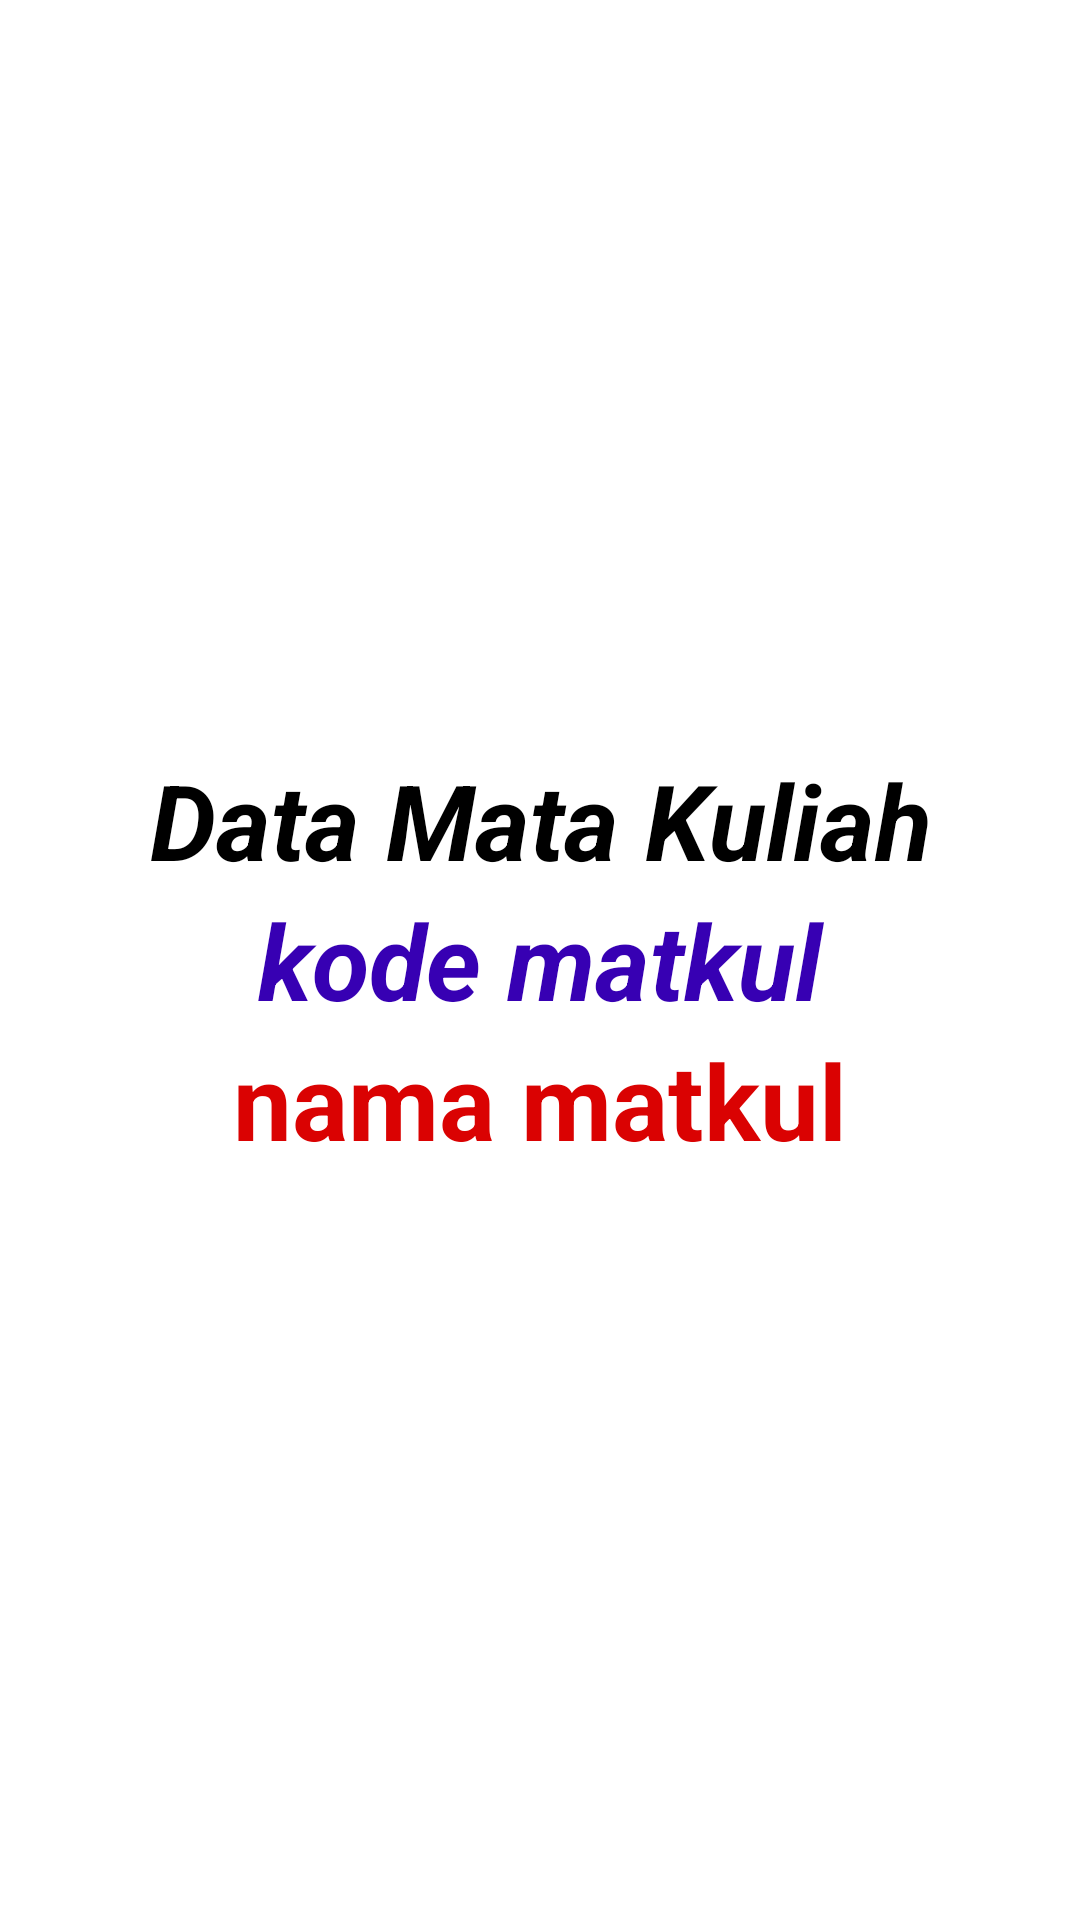

This screen was rendered from an Android layout file. Write that file and the resources it references.
<!-- AndroidManifest.xml: application theme AppTheme.Dark -->
<!-- res/layout/activity_tampil_data.xml -->
<?xml version="1.0" encoding="utf-8"?>
<LinearLayout
    xmlns:android="http://schemas.android.com/apk/res/android"
    xmlns:app="http://schemas.android.com/apk/res-auto"
    xmlns:tools="http://schemas.android.com/tools"
    android:layout_width="match_parent"
    android:layout_height="match_parent"
    tools:context=".TampilData"
    android:gravity="center"
    android:orientation="vertical">

    <TextView
        android:id="@+id/tv_data_matkul"
        android:text="Data Mata Kuliah"
        android:textSize="35sp"
        android:gravity="center"
        android:textColor="@color/black"
        android:textStyle="italic|bold"
        android:layout_width="match_parent"
        android:layout_height="wrap_content"/>

    <TextView
        android:id="@+id/tv_kdmatkul"
        android:text="kode matkul"
        android:textSize="35sp"
        android:gravity="center"
        android:textColor="@color/purple_700"
        android:textStyle="italic|bold"
        android:layout_width="match_parent"
        android:layout_height="wrap_content"/>
    <TextView
        android:id="@+id/tv_namamatkul"
        android:text="nama matkul"
        android:textSize="35sp"
        android:gravity="center"
        android:textColor="@color/red"
        android:textStyle="bold"
        android:layout_width="match_parent"
        android:layout_height="wrap_content"/>
</LinearLayout>
<!-- resources referenced by this layout -->
<resources>
  <color name="black">#FF000000</color>
  <color name="purple_700">#FF3700B3</color>
  <color name="red">#DA0202</color>
</resources>
